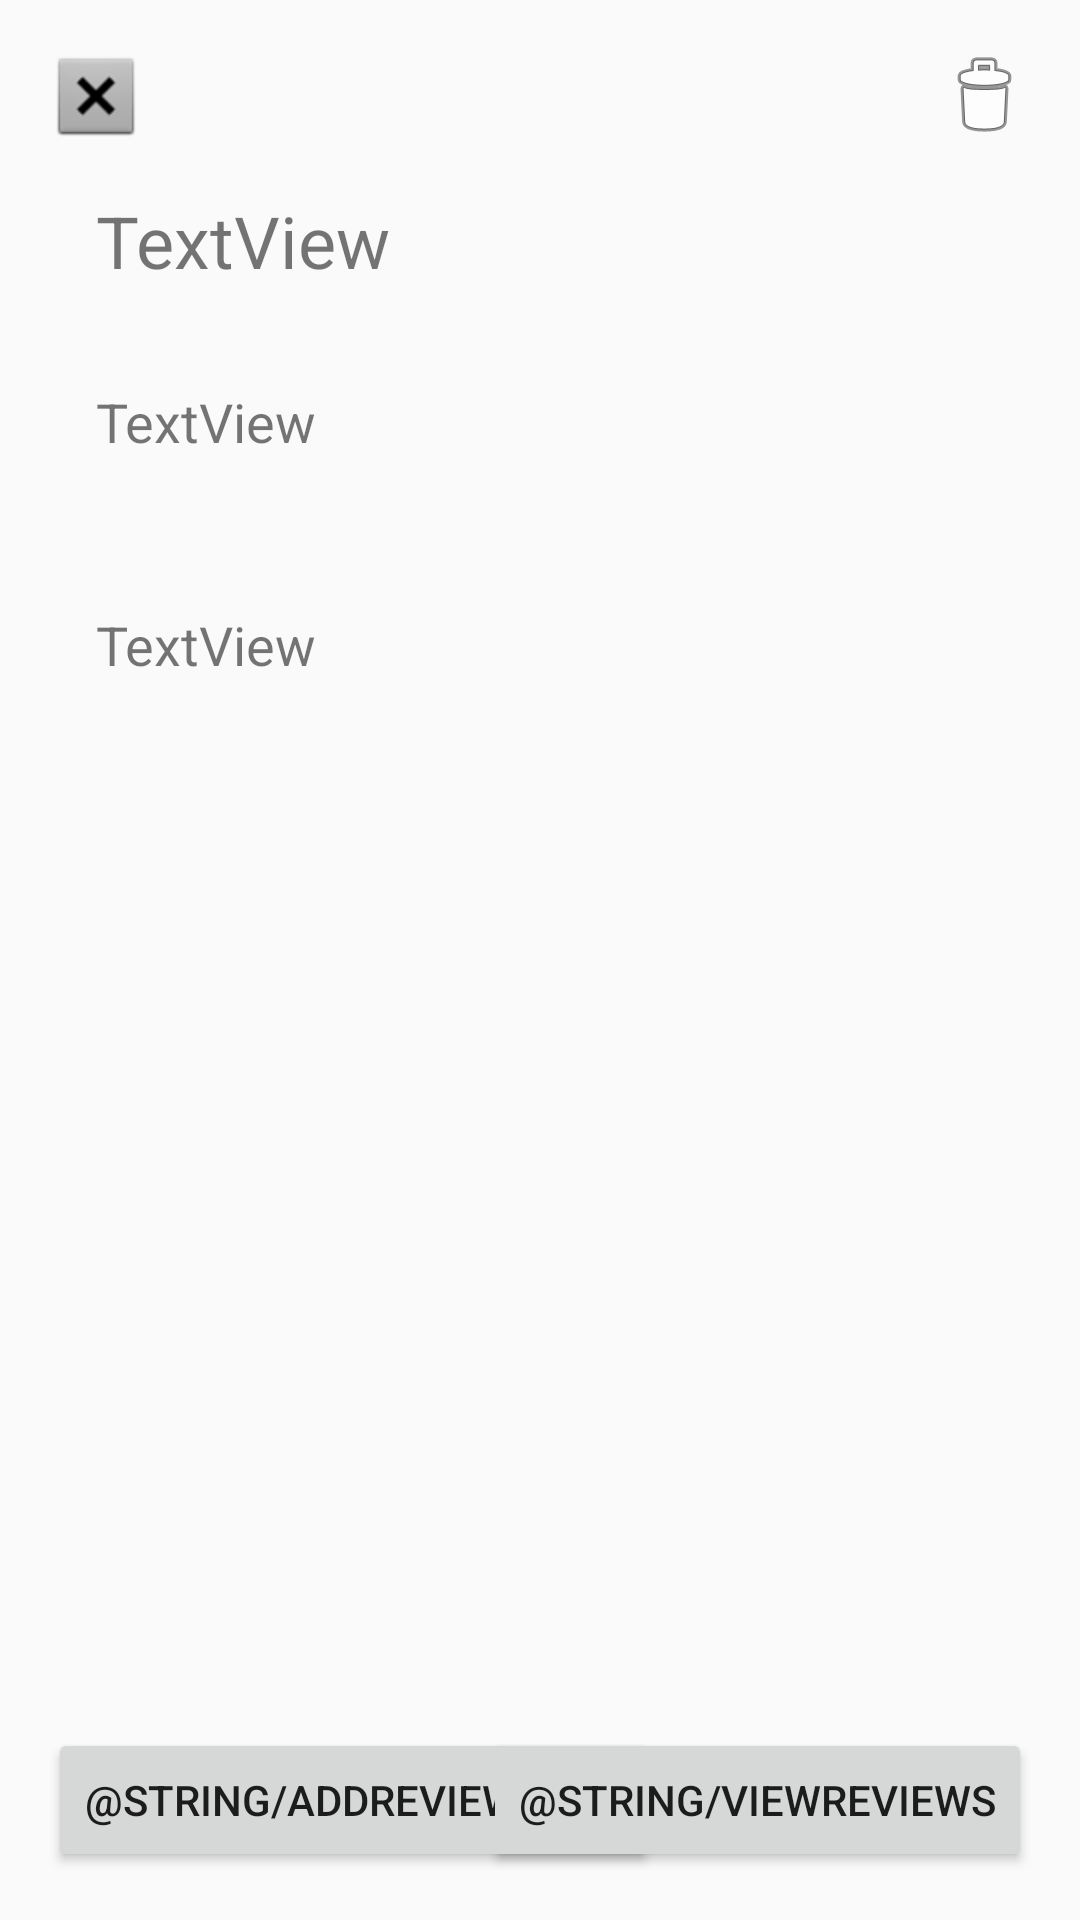

The Android layout XML behind this screen, and the referenced resources:
<!-- AndroidManifest.xml: application theme AppTheme -->
<!-- res/layout/activity_course_display.xml -->
<?xml version="1.0" encoding="utf-8"?>
<androidx.constraintlayout.widget.ConstraintLayout
    xmlns:android="http://schemas.android.com/apk/res/android"
    xmlns:app="http://schemas.android.com/apk/res-auto"
    xmlns:tools="http://schemas.android.com/tools"
    android:id="@+id/CourseView"
    android:layout_width="match_parent"
    android:layout_height="match_parent"
    android:overScrollMode="always"
    android:scrollbars="horizontal|vertical"
    tools:context=".course.CourseDisplayActivity">

    <ImageView
        android:id="@+id/closeCourseView"
        android:layout_width="wrap_content"
        android:layout_height="wrap_content"
        android:layout_marginStart="16dp"
        android:layout_marginLeft="16dp"
        android:layout_marginTop="16dp"
        app:layout_constraintStart_toStartOf="parent"
        app:layout_constraintTop_toTopOf="parent"
        app:srcCompat="@android:drawable/btn_dialog" />

    <TextView
        android:id="@+id/textViewCourseID"
        android:layout_width="0dp"
        android:layout_height="wrap_content"
        android:layout_marginStart="32dp"
        android:layout_marginLeft="32dp"
        android:layout_marginTop="16dp"
        android:layout_marginEnd="32dp"
        android:layout_marginRight="32dp"
        android:text="TextView"
        android:textSize="24sp"
        app:layout_constraintEnd_toEndOf="parent"
        app:layout_constraintStart_toStartOf="parent"
        app:layout_constraintTop_toBottomOf="@+id/closeCourseView" />

    <TextView
        android:id="@+id/textViewCourseTitle"
        android:layout_width="0dp"
        android:layout_height="wrap_content"
        android:layout_marginStart="32dp"
        android:layout_marginLeft="32dp"
        android:layout_marginTop="32dp"
        android:layout_marginEnd="32dp"
        android:layout_marginRight="32dp"
        android:text="TextView"
        android:textSize="18sp"
        app:layout_constraintEnd_toEndOf="parent"
        app:layout_constraintStart_toStartOf="parent"
        app:layout_constraintTop_toBottomOf="@+id/textViewCourseID" />

    <TextView
        android:id="@+id/textViewCourseContent"
        android:layout_width="0dp"
        android:layout_height="wrap_content"
        android:layout_marginStart="32dp"
        android:layout_marginLeft="32dp"
        android:layout_marginTop="50dp"
        android:layout_marginEnd="32dp"
        android:layout_marginRight="32dp"
        android:layout_marginBottom="395dp"
        android:text="TextView"
        android:textSize="18sp"
        app:layout_constraintBottom_toTopOf="@+id/buttonAddReview"
        app:layout_constraintEnd_toEndOf="parent"
        app:layout_constraintHorizontal_bias="0.487"
        app:layout_constraintStart_toStartOf="parent"
        app:layout_constraintTop_toBottomOf="@+id/textViewCourseTitle"
        app:layout_constraintVertical_bias="0.0" />

    <Button
        android:id="@+id/buttonAddReview"
        android:layout_width="wrap_content"
        android:layout_height="wrap_content"
        android:layout_marginStart="16dp"
        android:layout_marginLeft="16dp"
        android:layout_marginBottom="16dp"
        android:text="@string/addReviewText"
        app:layout_constraintBottom_toBottomOf="parent"
        app:layout_constraintStart_toStartOf="parent" />

    <Button
        android:id="@+id/buttonViewReviews"
        android:layout_width="wrap_content"
        android:layout_height="wrap_content"
        android:layout_marginEnd="16dp"
        android:layout_marginRight="16dp"
        android:layout_marginBottom="16dp"
        android:text="@string/viewReviews"
        app:layout_constraintBottom_toBottomOf="parent"
        app:layout_constraintEnd_toEndOf="parent" />

    <ImageView
        android:id="@+id/buttonDeleteCourse"
        android:layout_width="wrap_content"
        android:layout_height="wrap_content"
        android:layout_marginTop="16dp"
        android:layout_marginEnd="16dp"
        android:layout_marginRight="16dp"
        app:layout_constraintEnd_toEndOf="parent"
        app:layout_constraintTop_toTopOf="parent"
        app:srcCompat="@android:drawable/ic_menu_delete" />

</androidx.constraintlayout.widget.ConstraintLayout>
<!-- resources referenced by this layout -->
<resources>
  <style name="AppTheme" parent="Theme.AppCompat.Light.DarkActionBar">
          
          <item name="colorPrimary">@color/colorPrimary</item>
          <item name="colorPrimaryDark">@color/colorPrimaryDark</item>
          <item name="colorAccent">@color/colorAccent</item>
          <item name="android:editTextColor">@color/colorPrimary</item>
      </style>
  <color name="colorPrimary">#85754D</color>
  <color name="colorPrimaryDark">#B7A57A</color>
  <color name="colorAccent">#Fbd000</color>
</resources>
